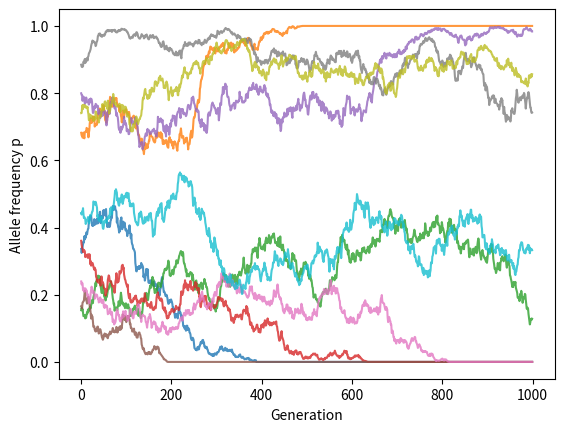

The matplotlib source for this figure:
"""
Based on Wright-Fisher Model
"""

import numpy as np
import matplotlib.pyplot as plt

N = 1000    #Population
steps = 1000
trials = 500
history = []

for i in range(trials):
    p = np.random.rand()  # allele freq
    ancestors = []
    for j in range(steps):
        x = np.random.binomial(2*N,p)
        p = x/(2*N)
        ancestors.append(p)
    history.append(ancestors)
# just ploting for a few
for k in range(10):
    plt.plot(history[k],alpha=0.8)
plt.xlabel("Generation")
plt.ylabel("Allele frequency p")
plt.savefig("plot.png")
